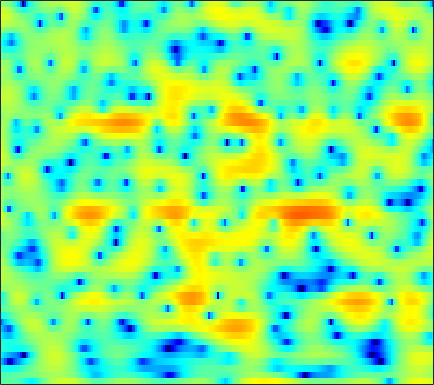

The data file committed next to this chart (first rows):
-2.4763, -2.2185, -1.975, -1.8473, -1.8257, -1.9084, -2.1219, -2.3755, -2.8576, -3.5146, -4.3424, -5.0727, -6.1268, -7.0695, -7.4453, -7.16, -6.0287, -4.8903, -3.3009, -1.8243, -0.51677, 0.34384, 1.3348, 2.1622
-3.088, -2.941, -2.757, -2.587, -2.466, -2.311, -2.161, -2.051, -1.903, -1.754, -1.596, -1.47, -1.284, -1.07, -0.8871, -0.6144, -0.3057, -0.05425, 0.2989, 0.6603, 1.012, 1.26, 1.557, 1.802
-5.739, -6.02, -6.338, -6.539, -6.581, -6.468, -6.15, -5.793, -5.199, -4.505, -3.762, -3.191, -2.428, -1.681, -1.138, -0.4457, 0.2009, 0.6517, 1.204, 1.692, 2.111, 2.374, 2.653, 2.844
-10.53, -12.6, -16.34, -22.07, -26.8, -22.29, -17.56, -15.24, -12.96, -11.11, -9.432, -8.201, -6.557, -4.948, -3.788, -2.331, -1.006, -0.1098, 0.9485, 1.849, 2.591, 3.045, 3.519, 3.843
-7.482, -8.499, -9.836, -11.02, -11.74, -12.51, -13.26, -14.05, -15.79, -19.26, -27.96, -25.47, -15.65, -10.39, -7.598, -4.709, -2.454, -1.065, 0.4676, 1.697, 2.665, 3.237, 3.813, 4.189
-4.662, -4.989, -5.413, -5.802, -6.055, -6.33, -6.521, -6.618, -6.662, -6.575, -6.276, -5.867, -5.059, -3.998, -3.108, -1.886, -0.7068, 0.1093, 1.084, 1.913, 2.586, 2.98, 3.362, 3.579
-5.168, -5.416, -5.669, -5.785, -5.759, -5.579, -5.256, -4.933, -4.407, -3.802, -3.13, -2.594, -1.869, -1.14, -0.6057, 0.07937, 0.7133, 1.149, 1.661, 2.088, 2.416, 2.595, 2.74, 2.776
-8.103, -9.127, -10.38, -11.07, -10.9, -9.776, -8.069, -6.732, -5.037, -3.525, -2.206, -1.339, -0.3441, 0.4802, 0.9877, 1.537, 1.95, 2.176, 2.357, 2.427, 2.398, 2.326, 2.196, 2.041
-10.26, -11.71, -14.1, -16.93, -17.13, -13.24, -9.12, -6.613, -3.907, -1.782, -0.1114, 0.8807, 1.918, 2.68, 3.092, 3.427, 3.514, 3.423, 3.083, 2.487, 1.649, 0.8902, -0.2002, -1.181
-15.62, -12.33, -9.593, -7.691, -6.4, -4.739, -3.114, -1.944, -0.4711, 0.8144, 1.893, 2.55, 3.232, 3.686, 3.881, 3.943, 3.747, 3.417, 2.704, 1.635, 0.09299, -1.506, -4.538, -9.381
-6.552, -5.941, -4.936, -3.865, -3.03, -1.981, -1.016, -0.3383, 0.4591, 1.091, 1.565, 1.818, 2.053, 2.154, 2.13, 1.982, 1.719, 1.459, 1.054, 0.5488, -0.05914, -0.5678, -1.203, -1.655
-2.071, -2.042, -1.746, -1.177, -0.6484, 0.02887, 0.6337, 1.01, 1.375, 1.535, 1.488, 1.315, 0.918, 0.3417, -0.1588, -0.7978, -1.234, -1.383, -1.357, -1.168, -0.9069, -0.7291, -0.5272, -0.3659
-4.504, -4.325, -2.683, -0.6901, 0.5803, 1.931, 2.91, 3.38, 3.663, 3.61, 3.175, 2.551, 1.202, -0.8321, -2.948, -7.026, -12, -11.18, -6.619, -3.551, -1.65, -0.7257, -0.02252, 0.168
-5.605, -5.278, -2.81, -0.3149, 1.108, 2.495, 3.447, 3.895, 4.166, 4.096, 3.668, 3.132, 2.111, 0.7895, -0.3906, -2.012, -3.046, -3.133, -2.504, -1.571, -0.8162, -0.4914, -0.4881, -0.9865
0.9621, 0.9213, 1.103, 1.409, 1.667, 2.007, 2.247, 2.343, 2.365, 2.21, 1.893, 1.599, 1.148, 0.6082, 0.2057, -0.2634, -0.6186, -0.8155, -0.9777, -1.026, -1.09, -1.233, -1.55, -2.037
2.264, 2.208, 2.115, 2.005, 1.928, 1.812, 1.641, 1.474, 1.2, 0.888, 0.5525, 0.2719, -0.1238, -0.5011, -0.7429, -1.014, -1.231, -1.325, -1.365, -1.36, -1.32, -1.278, -1.242, -1.285
2.855, 2.746, 2.495, 2.176, 1.884, 1.41, 0.9046, 0.5067, -0.05399, -0.6001, -1.129, -1.557, -2.116, -2.612, -2.963, -3.346, -3.535, -3.504, -3.237, -2.771, -2.151, -1.622, -0.9281, -0.3292
3.06, 2.779, 2.23, 1.504, 0.8223, -0.2022, -1.229, -1.978, -2.905, -3.718, -4.461, -4.965, -5.682, -6.58, -7.472, -8.84, -10.17, -10.63, -9.693, -7.433, -4.959, -3.301, -1.413, 0.1457
2.423, 1.847, 0.788, -0.68, -2.015, -4.145, -6.761, -8.806, -10.96, -11.6, -11.1, -10.6, -10.38, -10.8, -11.46, -13.08, -15.96, -18.07, -15.78, -10.87, -6.755, -4.325, -1.745, 0.3509
1.386, 0.6741, -0.5953, -2.264, -3.814, -6.576, -10.34, -13.92, -18.69, -18.02, -15.06, -13.81, -13.03, -12.71, -12.45, -12.18, -11.42, -10.44, -8.829, -6.767, -4.532, -2.932, -0.9312, 0.8619
0.5001, 0.08136, -0.6265, -1.581, -2.524, -3.886, -5.433, -6.647, -8.095, -9.408, -10.56, -11.62, -13.46, -15.97, -18.34, -18.55, -14.58, -11.55, -8.265, -5.537, -3.194, -1.686, 0.07566, 1.582
-1.103, -0.6712, -0.3853, -0.4833, -0.7402, -1.237, -2.018, -2.709, -3.697, -4.811, -6.182, -7.284, -8.956, -10.97, -12.03, -12.05, -9.929, -7.879, -5.366, -3.097, -1.261, -0.07048, 1.312, 2.389
-2.028, -0.9127, -0.069, 0.296, 0.3623, 0.1064, -0.2968, -0.7148, -1.388, -2.115, -2.876, -3.37, -3.981, -4.269, -4.312, -4.085, -3.415, -2.765, -1.773, -0.6899, 0.2968, 0.9868, 1.777, 2.383
1.185, 1.322, 1.365, 1.265, 1.049, 0.6282, 0.09125, -0.4023, -1.173, -1.971, -2.69, -3.211, -3.599, -3.619, -3.457, -2.901, -2.209, -1.664, -0.8695, -0.2359, 0.3381, 0.6969, 1.031, 1.323
4.168, 3.59, 2.845, 2.108, 1.544, 0.8901, 0.04713, -0.65, -1.806, -3.357, -5.323, -7.015, -8.637, -8.26, -6.753, -4.449, -2.68, -1.675, -0.6866, -0.1709, 0.009438, -0.0723, -0.4031, -0.7655
5.233, 3.842, 1.994, 0.462, -0.1835, -0.4741, -0.5176, -0.6305, -1.152, -2.415, -4.444, -6.62, -9.712, -8.607, -5.876, -2.733, -0.7228, 0.3387, 1.049, 1.207, 0.6996, -0.1849, -2.148, -5.753
2.583, -0.07459, -5.292, -16.7, -17.75, -7.478, -3.628, -2.109, -1.012, -0.5144, -0.4097, -0.4567, -0.3638, -0.1064, 0.3013, 0.898, 1.447, 1.727, 1.842, 1.625, 1.026, 0.3495, -0.8787, -2.22
1.77, 0.409, -1.36, -2.659, -3.005, -2.735, -1.926, -1.304, -0.5702, 0.01584, 0.4104, 0.6524, 0.8931, 1.097, 1.217, 1.287, 1.318, 1.232, 1.055, 0.7069, 0.2708, -0.1323, -0.6802, -1.141
2.049, 1.442, 0.7347, 0.2577, 0.04535, -0.01007, 0.1543, 0.3386, 0.6757, 0.9873, 1.265, 1.449, 1.579, 1.645, 1.615, 1.488, 1.256, 1.003, 0.5864, 0.06314, -0.537, -1.051, -1.762, -2.513
1.63, 1.132, 0.5906, 0.2861, 0.2312, 0.4204, 0.7674, 1.115, 1.579, 1.991, 2.322, 2.479, 2.572, 2.516, 2.37, 2.086, 1.615, 1.21, 0.4951, -0.2921, -1.236, -1.986, -3.134, -4.466
0.2159, -1.056, -2.641, -3.384, -2.942, -1.568, -0.03825, 1.012, 2.12, 2.959, 3.507, 3.733, 3.855, 3.717, 3.479, 2.939, 2.213, 1.521, 0.4831, -0.7059, -1.929, -2.882, -4.16, -5.484
-0.1796, -2.798, -8.409, -14.92, -9.112, -3.637, -0.3928, 1.196, 2.717, 3.712, 4.327, 4.584, 4.636, 4.404, 4.022, 3.209, 2.069, 0.9464, -0.8101, -2.938, -5.059, -6.439, -7.305, -7.43
2.756, 1.812, 0.7004, 0.06492, 0.1013, 0.5297, 1.32, 1.852, 2.549, 3.076, 3.431, 3.588, 3.549, 3.278, 2.847, 2.002, 0.6754, -0.6624, -3.124, -6.702, -12.73, -21.92, -18.35, -11.67
4.455, 3.83, 2.984, 2.216, 1.71, 1.192, 0.8522, 0.7299, 0.7743, 1.011, 1.307, 1.524, 1.714, 1.733, 1.591, 1.169, 0.4493, -0.3105, -1.573, -3.068, -4.468, -5.36, -5.775, -5.646
5.091, 4.301, 3.074, 1.675, 0.4473, -1.211, -2.95, -3.825, -4.221, -3.509, -2.268, -1.382, -0.3147, 0.4187, 0.815, 1.049, 1.087, 0.9819, 0.7019, 0.3424, -0.06544, -0.3024, -0.6142, -0.8515
4.609, 3.656, 2.115, 0.1224, -1.662, -4.932, -9.754, -16.75, -21.38, -10.82, -6.463, -4.462, -2.559, -1.255, -0.5371, 0.1732, 0.6482, 0.9203, 1.157, 1.331, 1.413, 1.475, 1.463, 1.406
3.659, 2.74, 1.331, -0.2915, -1.637, -3.521, -5.346, -6.284, -6.867, -6.403, -5.463, -4.599, -3.614, -2.783, -2.314, -1.683, -1.161, -0.7667, -0.2216, 0.3106, 0.8528, 1.165, 1.572, 1.843
3.097, 2.275, 1.017, -0.3511, -1.45, -2.863, -3.985, -4.644, -5.023, -5.045, -4.798, -4.536, -4.351, -4.28, -4.328, -4.447, -4.291, -3.899, -2.948, -1.748, -0.5152, 0.2935, 1.223, 1.929
2.697, 2.055, 0.892, -0.7244, -2.239, -4.756, -7.369, -8.682, -8.127, -6.476, -5.088, -4.596, -4.47, -5.209, -6.353, -9.336, -14.05, -14.13, -8.264, -4.152, -1.453, 0.03027, 1.39, 2.336
1.508, 1.75, 1.427, 0.3436, -1.134, -3.971, -8.375, -10.97, -8.582, -5.072, -2.942, -2.13, -1.658, -2.041, -2.773, -4.032, -5.183, -4.913, -3.206, -1.179, 0.5178, 1.472, 2.203, 2.478
-0.0318, 1.067, 1.744, 1.784, 1.473, 0.8659, 0.2454, -0.1451, -0.1423, 0.02223, 0.321, 0.4835, 0.5779, 0.5158, 0.3746, 0.2052, 0.2369, 0.3133, 0.616, 1.008, 1.294, 1.369, 1.085, 0.2287
1.538, 1.895, 2.213, 2.309, 2.305, 2.098, 1.821, 1.619, 1.275, 0.9585, 0.6171, 0.3779, -0.009395, -0.3244, -0.4934, -0.6795, -0.6919, -0.6372, -0.4681, -0.2743, -0.2101, -0.3191, -0.6636, -1.374
3.048, 3.12, 3.173, 3.13, 3.023, 2.781, 2.405, 2.064, 1.445, 0.7396, -0.1192, -0.8605, -1.892, -2.927, -3.561, -3.98, -3.915, -3.475, -2.754, -2.043, -1.465, -1.187, -1.025, -1.092
3.611, 3.715, 3.769, 3.713, 3.555, 3.252, 2.79, 2.288, 1.504, 0.4473, -0.9134, -2.208, -4.457, -7.569, -10.81, -14.87, -11.94, -8.666, -5.503, -3.402, -1.97, -1.206, -0.5769, -0.2763
2.781, 3.062, 3.252, 3.249, 3.139, 2.818, 2.341, 1.884, 1.137, 0.1807, -1.004, -2.058, -3.835, -6.032, -7.719, -9.053, -8.124, -6.51, -4.314, -2.591, -1.321, -0.5975, 0.05387, 0.4131
1.291, 1.718, 1.987, 1.954, 1.792, 1.382, 0.8263, 0.4085, -0.2045, -0.7539, -1.248, -1.622, -2.018, -2.393, -2.595, -2.616, -2.33, -1.972, -1.403, -0.7905, -0.2435, 0.07504, 0.4369, 0.6863
1.011, 1.286, 1.322, 0.9809, 0.4598, -0.472, -1.616, -2.536, -3.43, -3.623, -3.149, -2.58, -1.78, -1.058, -0.6406, -0.2286, 0.07872, 0.2236, 0.3168, 0.3261, 0.2732, 0.2103, 0.2024, 0.3223
2.03, 2.022, 1.688, 0.9362, 0.0238, -1.792, -4.581, -7.834, -15.72, -14.54, -7.379, -4.33, -1.754, -0.07536, 0.787, 1.484, 1.744, 1.698, 1.32, 0.5276, -0.6334, -1.614, -2.761, -2.906
1.558, 1.466, 1.115, 0.4945, -0.1721, -1.358, -2.854, -3.995, -5.146, -4.886, -3.345, -1.968, -0.3255, 0.9245, 1.612, 2.151, 2.25, 2.039, 1.32, -0.06885, -2.402, -5.182, -12.08, -16.57
-1.45, -1.483, -1.656, -1.955, -2.179, -2.459, -2.675, -2.73, -2.515, -2.054, -1.368, -0.7441, 0.05932, 0.768, 1.178, 1.533, 1.622, 1.505, 1.089, 0.409, -0.5105, -1.238, -1.956, -1.985
-4.81, -4.915, -5.278, -5.738, -6.005, -5.997, -5.481, -4.873, -3.868, -2.824, -1.834, -1.157, -0.3554, 0.2953, 0.6655, 1.028, 1.242, 1.304, 1.272, 1.162, 1.024, 0.9559, 0.9176, 1.032
-6.391, -6.942, -8.478, -11.08, -13.7, -15.35, -11.76, -8.869, -6.002, -3.885, -2.331, -1.459, -0.5447, 0.1072, 0.4717, 0.8128, 1.042, 1.166, 1.301, 1.406, 1.532, 1.634, 1.806, 2.002
-3.914, -4.557, -5.992, -8.109, -9.889, -10.74, -8.663, -6.572, -4.247, -2.522, -1.285, -0.6192, -0.03663, 0.2901, 0.4096, 0.4347, 0.3866, 0.37, 0.4293, 0.6118, 0.9002, 1.155, 1.543, 1.899
0.8105, 0.49, -0.04751, -0.5813, -0.9191, -1.092, -0.9163, -0.6068, -0.1334, 0.2935, 0.5729, 0.6594, 0.5385, 0.1552, -0.3291, -1.181, -2.171, -2.834, -3.257, -2.843, -1.893, -1.089, -0.1659, 0.5125
4.036, 3.832, 3.498, 3.127, 2.869, 2.534, 2.219, 1.994, 1.732, 1.457, 1.107, 0.7534, 0.1268, -0.8275, -1.862, -3.895, -7.196, -11.32, -21.78, -12.21, -6.649, -4.339, -2.565, -1.759
5.066, 4.879, 4.533, 4.06, 3.647, 3.007, 2.287, 1.715, 0.9584, 0.2607, -0.3281, -0.7129, -1.172, -1.711, -2.223, -3.169, -4.414, -5.399, -6.001, -5.276, -3.875, -2.873, -2.08, -2.022
4.196, 4.029, 3.624, 3.006, 2.362, 1.292, -0.03019, -1.181, -2.91, -4.59, -5.587, -5.552, -4.811, -3.796, -3.121, -2.404, -1.866, -1.545, -1.082, -0.5945, -0.09131, 0.2131, 0.461, 0.4071
1.418, 1.289, 0.8739, 0.1943, -0.5198, -1.813, -3.579, -5.392, -8.738, -14.51, -38.4, -18.47, -10.93, -7.185, -5.318, -3.463, -2.068, -1.192, -0.2653, 0.4901, 1.113, 1.469, 1.85, 2.098
